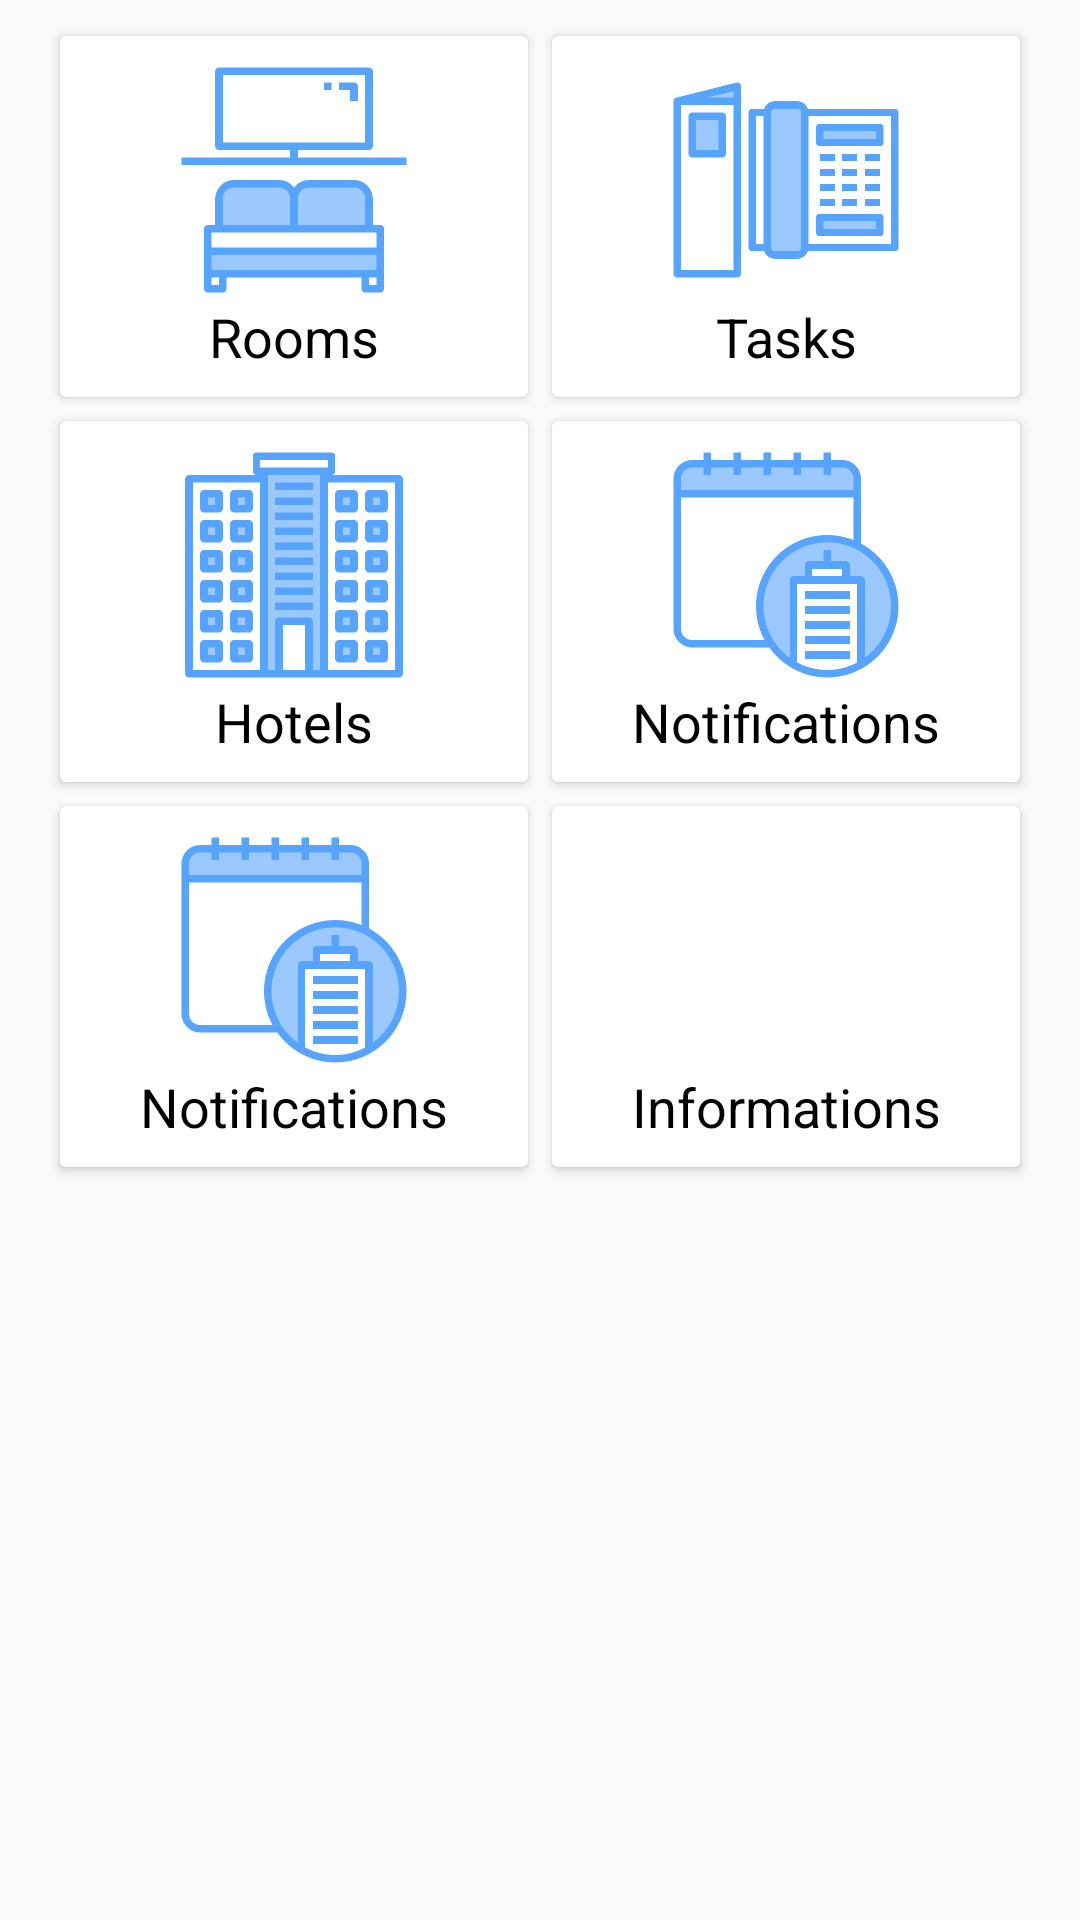

Here is an Android app screen rendered from its layout file. Give the layout XML and the strings, colors and styles it references.
<!-- AndroidManifest.xml: application theme AppTheme -->
<!-- res/layout/fragment_home.xml -->
<?xml version="1.0" encoding="utf-8"?>
<LinearLayout xmlns:android="http://schemas.android.com/apk/res/android"
    xmlns:app="http://schemas.android.com/apk/res-auto"
    android:layout_width="match_parent"
    android:layout_height="match_parent"
    android:orientation="vertical">

    <ScrollView
        android:layout_width="match_parent"
        android:layout_height="wrap_content">

        <LinearLayout
            android:layout_width="match_parent"
            android:layout_height="wrap_content"
            android:layout_marginTop="8dp"
            android:layout_marginLeft="16dp"
            android:layout_marginRight="16dp"
            android:orientation="vertical">

            <LinearLayout
                android:layout_width="match_parent"
                android:layout_height="wrap_content"

                android:orientation="horizontal">

                <androidx.cardview.widget.CardView
                    android:id="@+id/rooms_card"
                    android:layout_width="wrap_content"
                    android:layout_height="wrap_content"
                    android:layout_margin="4dp"
                    android:layout_weight="1" >

                    <LinearLayout
                        android:layout_width="match_parent"
                        android:layout_height="wrap_content"
                        android:layout_margin="8dp"
                        android:orientation="vertical">

                        <ImageView
                            android:layout_width="80dp"
                            android:layout_height="80dp"
                            android:layout_gravity="center"
                            android:src="@drawable/living_room"/>

                        <TextView
                            android:layout_width="match_parent"
                            android:layout_height="wrap_content"
                            android:text="Rooms"
                            android:gravity="center"
                            android:textColor="@color/colorBlack"
                            android:textSize="18sp" />

                    </LinearLayout>

                </androidx.cardview.widget.CardView>

                <androidx.cardview.widget.CardView
                    android:id="@+id/task_card"
                    android:layout_width="wrap_content"
                    android:layout_height="wrap_content"
                    android:layout_margin="4dp"
                    android:layout_weight="1" >

                    <LinearLayout
                        android:layout_width="match_parent"
                        android:layout_height="wrap_content"
                        android:layout_margin="8dp"
                        android:orientation="vertical">

                        <ImageView
                            android:layout_width="80dp"
                            android:layout_height="80dp"
                            android:layout_gravity="center"
                            android:src="@drawable/telephone"/>

                        <TextView
                            android:layout_width="match_parent"
                            android:layout_height="wrap_content"
                            android:text="Tasks"
                            android:gravity="center"
                            android:textColor="@color/colorBlack"
                            android:textSize="18sp" />

                    </LinearLayout>

                </androidx.cardview.widget.CardView>

            </LinearLayout>

            <LinearLayout
                android:layout_width="match_parent"
                android:layout_height="wrap_content"
                android:orientation="horizontal">

                <androidx.cardview.widget.CardView
                    android:id="@+id/hotels_card"
                    android:layout_width="wrap_content"
                    android:layout_height="wrap_content"
                    android:clickable="true"
                    android:layout_margin="4dp"
                    android:layout_weight="1" >

                    <LinearLayout
                        android:layout_width="match_parent"
                        android:layout_height="wrap_content"
                        android:layout_margin="8dp"
                        android:orientation="vertical">

                        <ImageView
                            android:layout_width="80dp"
                            android:layout_height="80dp"
                            android:layout_gravity="center"
                            android:src="@drawable/hotels"/>

                        <TextView
                            android:layout_width="match_parent"
                            android:layout_height="wrap_content"
                            android:text="Hotels"
                            android:gravity="center"
                            android:textColor="@color/colorBlack"
                            android:textSize="18sp" />

                    </LinearLayout>

                </androidx.cardview.widget.CardView>

                <androidx.cardview.widget.CardView
                    android:layout_width="wrap_content"
                    android:layout_height="wrap_content"
                    android:layout_margin="4dp"
                    android:layout_weight="1" >

                    <LinearLayout
                        android:layout_width="match_parent"
                        android:layout_height="wrap_content"
                        android:layout_margin="8dp"
                        android:orientation="vertical">

                        <ImageView
                            android:layout_width="80dp"
                            android:layout_height="80dp"
                            android:layout_gravity="center"
                            android:src="@drawable/notifications"/>

                        <TextView
                            android:layout_width="match_parent"
                            android:layout_height="wrap_content"
                            android:text="Notifications"
                            android:gravity="center"
                            android:textColor="@color/colorBlack"
                            android:textSize="18sp" />

                    </LinearLayout>

                </androidx.cardview.widget.CardView>



            </LinearLayout>

            <LinearLayout
                android:layout_width="match_parent"
                android:layout_height="wrap_content"
                android:orientation="horizontal">

                <androidx.cardview.widget.CardView
                    android:layout_width="wrap_content"
                    android:layout_height="wrap_content"
                    android:layout_margin="4dp"
                    android:layout_weight="1" >

                    <LinearLayout
                        android:layout_width="match_parent"
                        android:layout_height="wrap_content"
                        android:layout_margin="8dp"
                        android:orientation="vertical">

                        <ImageView
                            android:layout_width="80dp"
                            android:layout_height="80dp"
                            android:layout_gravity="center"
                            android:src="@drawable/notifications"/>

                        <TextView
                            android:layout_width="match_parent"
                            android:layout_height="wrap_content"
                            android:text="Notifications"
                            android:gravity="center"
                            android:textColor="@color/colorBlack"
                            android:textSize="18sp" />

                    </LinearLayout>

                </androidx.cardview.widget.CardView>

                <androidx.cardview.widget.CardView
                    android:layout_width="wrap_content"
                    android:layout_height="wrap_content"
                    android:layout_margin="4dp"
                    android:layout_weight="1" >

                    <LinearLayout
                        android:layout_width="match_parent"
                        android:layout_height="wrap_content"
                        android:layout_margin="8dp"
                        android:orientation="vertical">

                        <ImageView
                            android:layout_width="80dp"
                            android:layout_height="80dp"
                            android:layout_gravity="center"
                            android:src="@drawable/reception"/>

                        <TextView
                            android:layout_width="match_parent"
                            android:layout_height="wrap_content"
                            android:text="Informations"
                            android:gravity="center"
                            android:textColor="@color/colorBlack"
                            android:textSize="18sp" />

                    </LinearLayout>

                </androidx.cardview.widget.CardView>

            </LinearLayout>

        </LinearLayout>

    </ScrollView>




</LinearLayout>
<!-- resources referenced by this layout -->
<resources>
  <color name="colorBlack">#000000</color>
  <!-- drawable hotels: png bitmap (drawable, 6861 bytes) -->
  <!-- drawable living_room: png bitmap (drawable, 5240 bytes) -->
  <!-- drawable notifications: png bitmap (drawable, 15245 bytes) -->
  <!-- drawable telephone: png bitmap (drawable, 5762 bytes) -->
  <style name="AppTheme" parent="Theme.AppCompat.Light.DarkActionBar">
          
          <item name="colorPrimary">@color/colorPrimary</item>
          <item name="colorPrimaryDark">@color/colorPrimaryDark</item>
          <item name="colorAccent">@color/colorAccent</item>
      </style>
  <color name="colorPrimary">#26A69A</color>
  <color name="colorPrimaryDark">#00796B</color>
  <color name="colorAccent">#D81B60</color>
</resources>
